Run: headless pygame with SDL's dummy video driver; simulated clock (each Clock.tick advances the game by its frame time, no real sleeping); random seed 0; keys injected as events and as key.get_pressed() state; mouse plan: one left click at the window centre at the start of phase 2, then a move to the lower-right quarter at the start of phase 3.
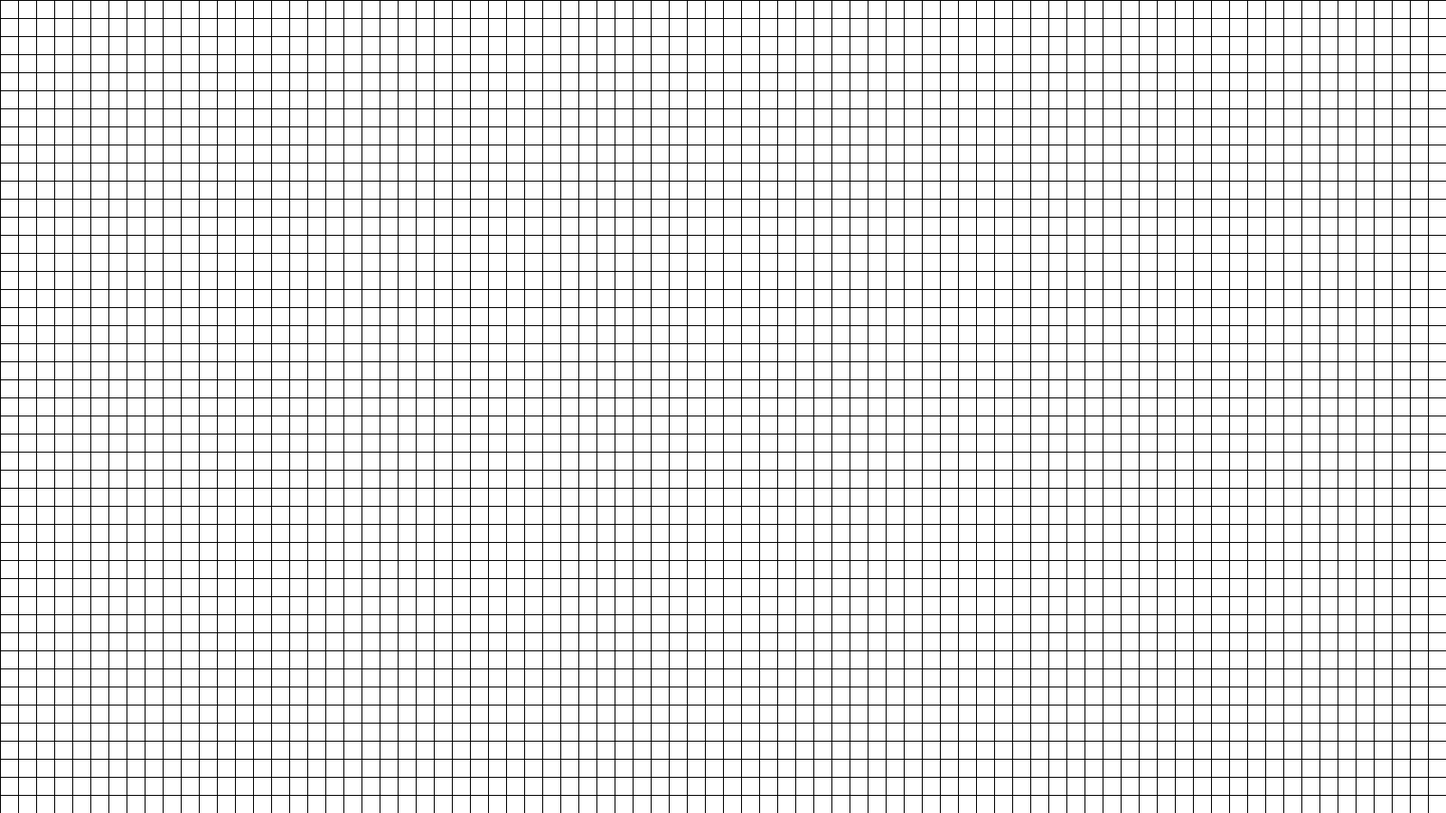
Frame 1 of 4 · flips 1–60 · no input
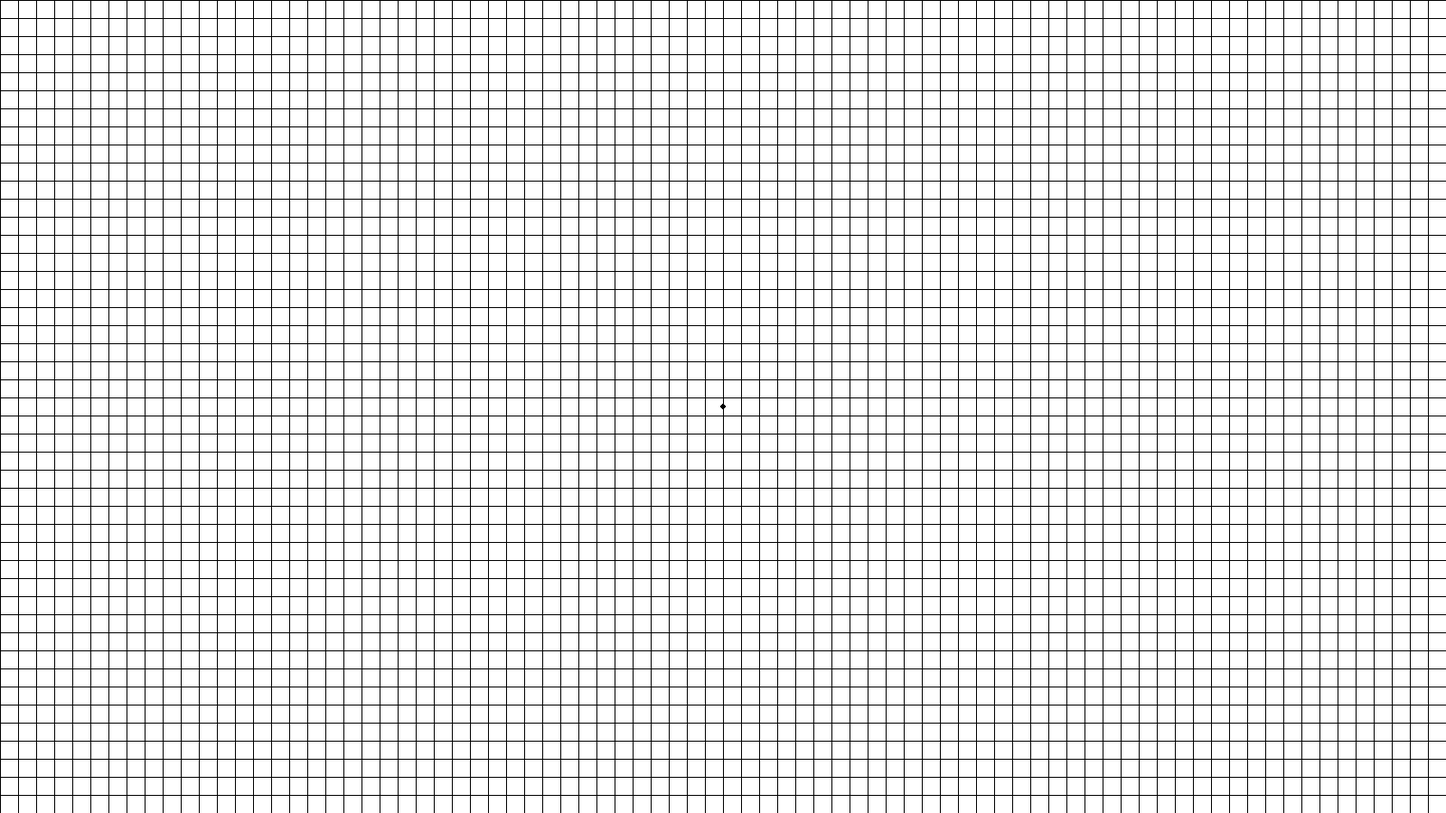
Frame 2 of 4 · flips 61–180 · clicked the window centre · tapped SPACE, RETURN · held RIGHT (→), D
Frame 3 of 4 · flips 181–300 · moved the mouse to the lower-right quarter · held DOWN (↓), S · screen unchanged from frame 2, image omitted
Frame 4 of 4 · flips 301–420 · held LEFT (←), A, UP (↑), W · screen unchanged from frame 3, image omitted

The pygame program that drew these frames:

import pygame
import math

# Inicializa Pygame
pygame.init()

# Configurações da tela 2D
width, height = 1600, 900
screen = pygame.display.set_mode((width, height))
pygame.display.set_caption('Trabalho 2 - Computação Gráfica')
clock = pygame.time.Clock()

# Configurações da tela 3D
screen3D = None

# Configurações do grid
cell_size = 20
grid_color = (0, 0, 0)

# Variáveis para a posição da câmera
camera_x = 0
camera_y = 0
camera_z = 0

# Variáveis para a rotação do objeto
rotation_x = 0
rotation_y = 0

# Variável para verificar se o botão do mouse está pressionado para rotação
mouse_pressed_for_rotation = False

# Fator de sensibilidade para a rotação
sensitivity_factor = 0.1  # Quanto menor o valor, menor a sensibilidade

# Variável para controlar a escala (zoom)
scale_factor = 1.0  # Valor inicial da escala

# Número de slices para revolucionar o perfil 2D
num_slices = 30

# Classe para representar o polígono
class Polygon:
    def __init__(self):
        self.points = []
        self.closed = False

    def add_point(self, point):
        if not self.closed:
            self.points.append(point)

    def close(self):
        if len(self.points) >= 2:
            self.points.append(self.points[0])  # Link the last point with the first one
            self.closed = True

    def draw(self):
        # Desenha os pontos do polígono
        for point in self.points:
            pygame.draw.circle(screen, (0, 0, 0), point, 3)

        # Desenha as arestas do polígono
        if len(self.points) >= 2:
            pygame.draw.lines(screen, (0, 0, 0), False, self.points, 2)

# Cria uma instância do polígono
polygon = Polygon()

# Função para atualizar a escala com base nas entradas do teclado
def update_scale(event, scale_factor):
    global num_slices  # Você pode precisar ajustar o número de slices para manter a aparência correta
    if event.key == pygame.K_PLUS or event.key == pygame.K_KP_PLUS:
        scale_factor *= 1.1  # Aumenta a escala em 10%
    elif event.key == pygame.K_MINUS or event.key == pygame.K_KP_MINUS:
        scale_factor /= 1.1  # Diminui a escala em 10%
    return scale_factor

# Função para atualizar a rotação do objeto com base no movimento do mouse
def update_rotation_on_mouse_motion(rotation_x, rotation_y, dx, dy, sensitivity_factor):
    rotation_x += dx * sensitivity_factor  # Movimento horizontal do mouse afeta a rotação em torno do eixo X
    rotation_y += dy * sensitivity_factor  # Movimento vertical do mouse afeta a rotação em torno do eixo Y
    return rotation_x, rotation_y

def update_camera(event, camera_x, camera_y, camera_z):
    if event.key == pygame.K_LEFT:
        camera_x -= 10
    elif event.key == pygame.K_RIGHT:
        camera_x += 10
    elif event.key == pygame.K_UP:
        camera_y -= 10
    elif event.key == pygame.K_DOWN:
        camera_y += 10
    elif event.key == pygame.K_a:  # Tecla 'A' para mover para frente (diminuir Z)
        camera_z -= 10
    elif event.key == pygame.K_d:  # Tecla 'D' para mover para trás (aumentar Z)
        camera_z += 10
    return camera_x, camera_y, camera_z

# Função para desenhar o grid
def draw_grid():
    for x in range(0, width, cell_size):
        pygame.draw.line(screen, grid_color, (x, 0), (x, height))
    for y in range(0, height, cell_size):
        pygame.draw.line(screen, grid_color, (0, y), (width, y))

# Função para revolucionar o perfil 2D e criar o wireframe 3D
def revolve_profile(profile, slices, angle_offset, rotation_x, rotation_y, scale_factor=1.0):
    revolved_points = []
    revolved_points_scaled = []
    cos_rx = math.cos(math.radians(rotation_x))
    sin_rx = math.sin(math.radians(rotation_x))
    cos_ry = math.cos(math.radians(rotation_y))
    sin_ry = math.sin(math.radians(rotation_y))
    
    for slice in range(slices):
        angle = math.radians(slice * (360 / slices) + angle_offset)
        for x, y in profile:
            # Calcula as coordenadas 3D rotacionadas
            rotated_x = x * math.cos(angle)
            rotated_z = x * math.sin(angle)
            
            # Aplica a rotação em torno do eixo Y
            yz = y * cos_ry - rotated_z * sin_ry
            zz = y * sin_ry + rotated_z * cos_ry
            
            # Aplica a rotação em torno do eixo X
            xy = rotated_x * cos_rx - yz * sin_rx
            yz = rotated_x * sin_rx + yz * cos_rx
            
            revolved_points.append((xy, yz, zz))

        for point in revolved_points:
            scaled_x = point[0] * scale_factor
            scaled_y = point[1] * scale_factor
            scaled_z = point[2] * scale_factor
            revolved_points_scaled.append((scaled_x, scaled_y, scaled_z))

    return revolved_points_scaled

# Função para desenhar o wireframe 3D
def draw_wireframe(points, slices, camera_x, camera_y, camera_z):
    for i in range(len(points)):
        # Ajusta os pontos para a profundidade da câmera
        z_adjusted_x = (points[i][0] - camera_z) + width // 2 - camera_x
        z_adjusted_y = (points[i][1] - camera_z) + height // 2 - camera_y
        next_z_adjusted_x = (points[(i + 1) % len(points)][0] - camera_z) + width // 2 - camera_x
        next_z_adjusted_y = (points[(i + 1) % len(points)][1] - camera_z) + height // 2 - camera_y
        pygame.draw.line(screen3D, (0, 0, 0), 
                         (z_adjusted_x, z_adjusted_y),
                         (next_z_adjusted_x, next_z_adjusted_y), 1)
    # Desenha as linhas verticais
    for i in range(slices):
        for j in range(len(polygon.points)):
            start_index = i * len(polygon.points) + j
            end_index = (start_index + len(polygon.points)) % len(points)
            # Ajusta os pontos para a profundidade da câmera
            start_z_adjusted_x = (points[start_index][0] - camera_z) + width // 2 - camera_x
            start_z_adjusted_y = (points[start_index][1] - camera_z) + height // 2 - camera_y
            end_z_adjusted_x = (points[end_index][0] - camera_z) + width // 2 - camera_x
            end_z_adjusted_y = (points[end_index][1] - camera_z) + height // 2 - camera_y
            pygame.draw.line(screen3D, (0, 0, 0), 
                             (start_z_adjusted_x, start_z_adjusted_y),
                             (end_z_adjusted_x, end_z_adjusted_y), 1)

# Main loop
running = True
angle_offset = 0  # Ângulo de rotação do wireframe 3D
while running:
    for event in pygame.event.get():
        if event.type == pygame.QUIT:
            running = False
        if event.type == pygame.MOUSEBUTTONDOWN:
            if not polygon.closed:  # Only allow adding points if the polygon is not closed
                polygon.add_point(event.pos)
            mouse_pressed_for_rotation = True
        if event.type == pygame.MOUSEBUTTONUP:
            mouse_pressed_for_rotation = False
        if event.type == pygame.MOUSEMOTION:
            if mouse_pressed_for_rotation:
                rotation_x, rotation_y = update_rotation_on_mouse_motion(rotation_x, rotation_y, event.rel[0], event.rel[1], sensitivity_factor)
        if event.type == pygame.KEYDOWN:
            if event.key == pygame.K_RETURN:
                polygon.close()
                if polygon.closed:
                    screen3D = pygame.display.set_mode((width, height))
                    pygame.display.set_caption('Trabalho 2 - Computação Gráfica - Wireframe 3D')
            camera_x, camera_y, camera_z = update_camera(event, camera_x, camera_y, camera_z)
            scale_factor = update_scale(event, scale_factor)

    screen.fill((255, 255, 255))

    # Desenha o perfil
    polygon.draw()

    # Desenha o grid
    draw_grid()

    # Se o polígono estiver fechado, revoluciona e desenha o wireframe 3D
    if polygon.closed and screen3D is not None:
        revolved_points = revolve_profile(polygon.points, num_slices, angle_offset, rotation_x, rotation_y, scale_factor)
        screen3D.fill((255, 255, 255))
        draw_wireframe(revolved_points, num_slices, camera_x, camera_y, camera_z)

    pygame.display.flip()
    clock.tick(60)

pygame.quit()
